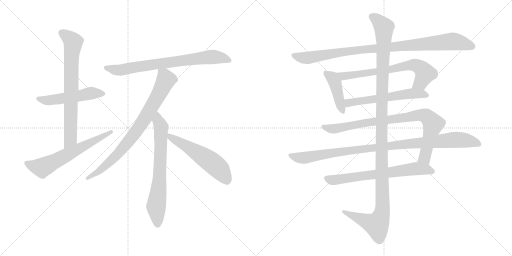
t = 0.00 s
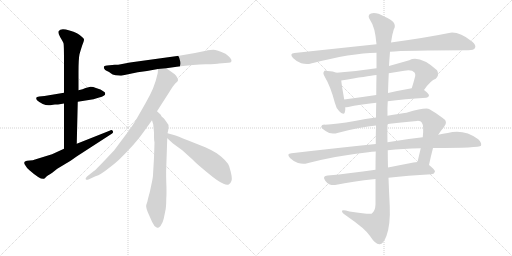
t = 2.58 s
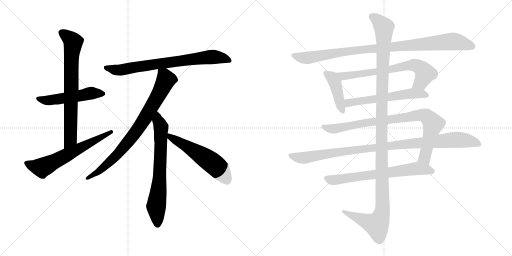
t = 5.16 s
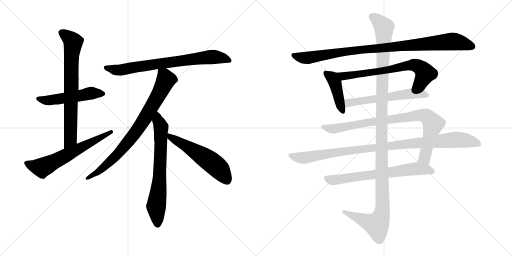
t = 7.74 s
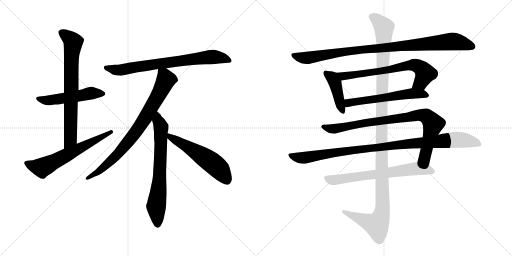
t = 10.32 s
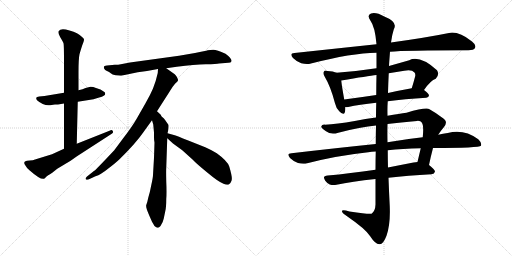
t = 12.89 s

The animated SVG that drew these frames (rendered in a browser with its animation timeline set to each time). Animation: 15 CSS @keyframes rules; one cycle of 12.89 s.

<svg version="1.1" viewBox="0 0 2048 1024" xmlns="http://www.w3.org/2000/svg">
  <g stroke="lightgray" stroke-dasharray="1,1" stroke-width="1" transform="scale(4, 4)">
    <line x1="0" y1="0" x2="256" y2="256"></line>
    <line x1="256" y1="0" x2="0" y2="256"></line>
    <line x1="128" y1="0" x2="128" y2="256"></line>
    <line x1="0" y1="128" x2="256" y2="128"></line>
    <line x1="256" y1="0" x2="512" y2="256"></line>
    <line x1="512" y1="0" x2="256" y2="256"></line>
    <line x1="384" y1="0" x2="384" y2="256"></line>
    <line x1="256" y1="128" x2="512" y2="128"></line>
  </g>
<g transform="scale(1, -1) translate(0, -850)">
   <style type="text/css">
    @keyframes keyframes0 {
      from {
       stroke: black;
       stroke-dashoffset: 519;
       stroke-width: 128;
       }
       63% {
       animation-timing-function: step-end;
       stroke: black;
       stroke-dashoffset: 0;
       stroke-width: 128;
       }
       to {
       stroke: black;
       stroke-width: 1024;
       }
       }
       #make-me-a-hanzi-animation-0 {
         animation: keyframes0 0.672363s both;
         animation-delay: 0.000000s;
         animation-timing-function: linear;
       }
    @keyframes keyframes1 {
      from {
       stroke: black;
       stroke-dashoffset: 741;
       stroke-width: 128;
       }
       71% {
       animation-timing-function: step-end;
       stroke: black;
       stroke-dashoffset: 0;
       stroke-width: 128;
       }
       to {
       stroke: black;
       stroke-width: 1024;
       }
       }
       #make-me-a-hanzi-animation-1 {
         animation: keyframes1 0.853027s both;
         animation-delay: 0.672363s;
         animation-timing-function: linear;
       }
    @keyframes keyframes2 {
      from {
       stroke: black;
       stroke-dashoffset: 624;
       stroke-width: 128;
       }
       67% {
       animation-timing-function: step-end;
       stroke: black;
       stroke-dashoffset: 0;
       stroke-width: 128;
       }
       to {
       stroke: black;
       stroke-width: 1024;
       }
       }
       #make-me-a-hanzi-animation-2 {
         animation: keyframes2 0.757812s both;
         animation-delay: 1.525390s;
         animation-timing-function: linear;
       }
    @keyframes keyframes3 {
      from {
       stroke: black;
       stroke-dashoffset: 756;
       stroke-width: 128;
       }
       71% {
       animation-timing-function: step-end;
       stroke: black;
       stroke-dashoffset: 0;
       stroke-width: 128;
       }
       to {
       stroke: black;
       stroke-width: 1024;
       }
       }
       #make-me-a-hanzi-animation-3 {
         animation: keyframes3 0.865234s both;
         animation-delay: 2.283202s;
         animation-timing-function: linear;
       }
    @keyframes keyframes4 {
      from {
       stroke: black;
       stroke-dashoffset: 813;
       stroke-width: 128;
       }
       73% {
       animation-timing-function: step-end;
       stroke: black;
       stroke-dashoffset: 0;
       stroke-width: 128;
       }
       to {
       stroke: black;
       stroke-width: 1024;
       }
       }
       #make-me-a-hanzi-animation-4 {
         animation: keyframes4 0.911621s both;
         animation-delay: 3.148436s;
         animation-timing-function: linear;
       }
    @keyframes keyframes5 {
      from {
       stroke: black;
       stroke-dashoffset: 704;
       stroke-width: 128;
       }
       70% {
       animation-timing-function: step-end;
       stroke: black;
       stroke-dashoffset: 0;
       stroke-width: 128;
       }
       to {
       stroke: black;
       stroke-width: 1024;
       }
       }
       #make-me-a-hanzi-animation-5 {
         animation: keyframes5 0.822917s both;
         animation-delay: 4.060057s;
         animation-timing-function: linear;
       }
    @keyframes keyframes6 {
      from {
       stroke: black;
       stroke-dashoffset: 560;
       stroke-width: 128;
       }
       65% {
       animation-timing-function: step-end;
       stroke: black;
       stroke-dashoffset: 0;
       stroke-width: 128;
       }
       to {
       stroke: black;
       stroke-width: 1024;
       }
       }
       #make-me-a-hanzi-animation-6 {
         animation: keyframes6 0.705729s both;
         animation-delay: 4.882974s;
         animation-timing-function: linear;
       }
    @keyframes keyframes7 {
      from {
       stroke: black;
       stroke-dashoffset: 977;
       stroke-width: 128;
       }
       76% {
       animation-timing-function: step-end;
       stroke: black;
       stroke-dashoffset: 0;
       stroke-width: 128;
       }
       to {
       stroke: black;
       stroke-width: 1024;
       }
       }
       #make-me-a-hanzi-animation-7 {
         animation: keyframes7 1.045085s both;
         animation-delay: 5.588703s;
         animation-timing-function: linear;
       }
    @keyframes keyframes8 {
      from {
       stroke: black;
       stroke-dashoffset: 426;
       stroke-width: 128;
       }
       58% {
       animation-timing-function: step-end;
       stroke: black;
       stroke-dashoffset: 0;
       stroke-width: 128;
       }
       to {
       stroke: black;
       stroke-width: 1024;
       }
       }
       #make-me-a-hanzi-animation-8 {
         animation: keyframes8 0.596680s both;
         animation-delay: 6.633788s;
         animation-timing-function: linear;
       }
    @keyframes keyframes9 {
      from {
       stroke: black;
       stroke-dashoffset: 697;
       stroke-width: 128;
       }
       69% {
       animation-timing-function: step-end;
       stroke: black;
       stroke-dashoffset: 0;
       stroke-width: 128;
       }
       to {
       stroke: black;
       stroke-width: 1024;
       }
       }
       #make-me-a-hanzi-animation-9 {
         animation: keyframes9 0.817220s both;
         animation-delay: 7.230468s;
         animation-timing-function: linear;
       }
    @keyframes keyframes10 {
      from {
       stroke: black;
       stroke-dashoffset: 582;
       stroke-width: 128;
       }
       65% {
       animation-timing-function: step-end;
       stroke: black;
       stroke-dashoffset: 0;
       stroke-width: 128;
       }
       to {
       stroke: black;
       stroke-width: 1024;
       }
       }
       #make-me-a-hanzi-animation-10 {
         animation: keyframes10 0.723633s both;
         animation-delay: 8.047688s;
         animation-timing-function: linear;
       }
    @keyframes keyframes11 {
      from {
       stroke: black;
       stroke-dashoffset: 878;
       stroke-width: 128;
       }
       74% {
       animation-timing-function: step-end;
       stroke: black;
       stroke-dashoffset: 0;
       stroke-width: 128;
       }
       to {
       stroke: black;
       stroke-width: 1024;
       }
       }
       #make-me-a-hanzi-animation-11 {
         animation: keyframes11 0.964518s both;
         animation-delay: 8.771321s;
         animation-timing-function: linear;
       }
    @keyframes keyframes12 {
      from {
       stroke: black;
       stroke-dashoffset: 1019;
       stroke-width: 128;
       }
       77% {
       animation-timing-function: step-end;
       stroke: black;
       stroke-dashoffset: 0;
       stroke-width: 128;
       }
       to {
       stroke: black;
       stroke-width: 1024;
       }
       }
       #make-me-a-hanzi-animation-12 {
         animation: keyframes12 1.079264s both;
         animation-delay: 9.735839s;
         animation-timing-function: linear;
       }
    @keyframes keyframes13 {
      from {
       stroke: black;
       stroke-dashoffset: 685;
       stroke-width: 128;
       }
       69% {
       animation-timing-function: step-end;
       stroke: black;
       stroke-dashoffset: 0;
       stroke-width: 128;
       }
       to {
       stroke: black;
       stroke-width: 1024;
       }
       }
       #make-me-a-hanzi-animation-13 {
         animation: keyframes13 0.807454s both;
         animation-delay: 10.815103s;
         animation-timing-function: linear;
       }
    @keyframes keyframes14 {
      from {
       stroke: black;
       stroke-dashoffset: 1254;
       stroke-width: 128;
       }
       80% {
       animation-timing-function: step-end;
       stroke: black;
       stroke-dashoffset: 0;
       stroke-width: 128;
       }
       to {
       stroke: black;
       stroke-width: 1024;
       }
       }
       #make-me-a-hanzi-animation-14 {
         animation: keyframes14 1.270508s both;
         animation-delay: 11.622557s;
         animation-timing-function: linear;
       }
</style>
<path d="M 232.0 432.5 L 256.0 436.5 L 311.0 443.5 L 374.0 453.5 Q 418.0 465.5 420.0 471.5 Q 422.0 476.5 419.0 481.5 Q 404.0 495.5 381.0 499.5 Q 375.0 503.5 362.0 503.5 L 342.0 498.5 L 330.0 493.5 L 314.0 489.5 L 256.0 479.5 L 178.0 466.5 L 157.0 464.5 Q 146.0 463.5 145.0 459.5 Q 144.0 455.5 148.0 449.5 Q 155.0 442.5 171.0 434.5 Q 188.0 426.5 201.0 429.5 Q 215.0 432.5 220.0 432.5 L 232.0 432.5 Z" fill="lightgray"></path> 
<path d="M 256.0 436.5 L 256.0 255.5 C 256.0 225.5 306.0 245.5 307.0 275.5 L 311.0 443.5 L 314.0 489.5 L 314.0 560.5 Q 314.0 615.5 318.0 633.5 Q 323.0 651.5 329.0 669.5 Q 336.0 686.5 336.0 691.5 Q 337.0 696.5 327.0 703.5 Q 313.0 718.5 278.0 728.5 Q 243.0 738.5 235.0 726.5 Q 230.0 719.5 241.0 701.5 Q 252.0 683.5 254.0 677.5 Q 256.0 671.5 256.0 603.5 L 256.0 479.5 L 256.0 436.5 Z" fill="lightgray"></path> 
<path d="M 256.0 255.5 L 208.0 233.5 L 140.0 212.5 Q 133.0 208.5 119.0 208.5 Q 106.0 207.5 104.0 206.5 Q 93.0 203.5 99.0 192.5 Q 105.0 180.5 119.0 168.5 Q 167.0 126.5 178.0 136.5 Q 180.0 137.5 184.0 142.5 Q 189.0 147.5 209.0 159.5 L 229.0 175.5 L 259.0 193.5 Q 281.0 205.5 308.0 225.5 L 447.0 315.5 Q 455.0 319.5 451.0 326.5 Q 448.0 332.5 438.0 327.5 L 307.0 275.5 L 256.0 255.5 Z" fill="lightgray"></path> 
<path d="M 665.0 577.5 L 707.0 583.5 Q 778.0 592.5 823.0 593.5 Q 868.0 593.5 876.0 596.5 L 913.0 599.5 Q 924.0 599.5 926.0 605.5 Q 928.0 616.5 902.0 635.5 Q 867.0 651.5 853.0 651.5 Q 840.0 651.5 831.0 649.5 Q 823.0 646.5 780.0 638.5 L 716.0 627.5 L 520.0 600.5 L 478.0 592.5 Q 477.0 591.5 459.0 591.5 L 428.0 588.5 Q 411.0 587.5 417.0 575.5 Q 419.0 570.5 428.0 566.5 Q 437.0 562.5 443.0 557.5 Q 449.0 552.5 462.0 549.5 L 484.0 547.5 L 551.0 561.5 L 588.0 566.5 L 632.0 574.5 L 665.0 577.5 Z" fill="lightgray"></path> 
<path d="M 628.0 405.5 L 678.0 483.5 Q 692.0 506.5 701.0 516.5 Q 711.0 525.5 712.0 528.5 Q 713.0 531.5 709.0 539.5 Q 706.0 547.5 699.0 553.5 L 665.0 577.5 C 640.0 594.5 634.0 599.5 632.0 574.5 L 631.0 558.5 Q 623.0 522.5 612.0 496.5 Q 601.0 470.5 582.0 437.5 L 546.0 374.5 Q 527.0 341.5 492.0 296.5 L 457.0 249.5 Q 381.0 168.5 377.0 167.5 L 348.0 144.5 Q 340.0 136.5 343.0 133.5 Q 347.0 129.5 356.0 133.5 L 382.0 145.5 Q 404.0 152.5 432.0 175.5 Q 461.0 197.5 478.0 213.5 Q 543.0 277.5 572.0 319.5 L 608.0 369.5 L 628.0 405.5 Z" fill="lightgray"></path> 
<path d="M 618.0 280.5 L 616.0 219.5 L 612.0 150.5 Q 612.0 141.5 605.0 109.5 Q 599.0 77.5 593.0 59.5 Q 589.0 39.5 585.0 30.5 Q 582.0 20.5 597.0 -11.5 L 608.0 -36.5 L 618.0 -53.5 Q 626.0 -59.5 629.0 -60.5 Q 633.0 -62.5 642.0 -53.5 Q 652.0 -39.5 655.0 -23.5 L 661.0 5.5 Q 665.0 19.5 665.0 54.5 Q 667.0 78.5 665.0 124.5 Q 664.0 169.5 665.0 179.5 L 669.0 297.5 L 670.0 317.5 L 673.0 330.5 Q 675.0 346.5 674.0 349.5 Q 674.0 352.5 670.0 356.5 L 661.0 369.5 Q 656.0 377.5 650.0 381.5 Q 645.0 385.5 643.0 391.5 L 628.0 405.5 C 606.0 425.5 600.0 398.5 608.0 369.5 L 613.0 352.5 L 616.0 320.5 L 616.0 300.5 Q 616.0 288.5 618.0 280.5 Z" fill="lightgray"></path> 
<path d="M 669.0 297.5 L 692.0 276.5 L 729.0 249.5 L 769.0 213.5 Q 785.0 196.5 829.0 160.5 Q 873.0 123.5 894.0 115.5 Q 908.0 108.5 915.0 112.5 Q 922.0 115.5 926.0 127.5 Q 931.0 138.5 917.0 184.5 Q 910.0 206.5 867.0 237.5 Q 844.0 251.5 821.0 261.5 L 753.0 288.5 Q 706.0 307.5 699.0 309.5 L 670.0 317.5 C 641.0 325.5 647.0 317.5 669.0 297.5 Z" fill="lightgray"></path> 
<path d="M 1560.0 643.5 Q 1620.0 649.5 1874.0 649.5 Q 1895.0 649.5 1900.0 658.5 Q 1906.0 670.5 1888.0 684.5 Q 1834.0 726.5 1796.0 718.5 Q 1708.0 700.5 1564.0 680.5 L 1506.0 673.5 Q 1355.0 657.5 1178.0 638.5 Q 1156.0 637.5 1172.0 618.5 Q 1187.0 603.5 1205.0 597.5 Q 1227.0 591.5 1244.0 596.5 Q 1406.0 638.5 1506.0 639.5 L 1560.0 643.5 Z" fill="lightgray"></path> 
<path d="M 1346.0 559.5 Q 1333.0 565.5 1310.0 566.5 Q 1298.0 569.5 1296.0 564.5 Q 1290.0 557.5 1299.0 543.5 Q 1323.0 503.5 1340.0 437.5 Q 1344.0 418.5 1357.0 405.5 Q 1375.0 386.5 1379.0 400.5 Q 1382.0 409.5 1381.0 421.5 L 1377.0 452.5 Q 1367.0 507.5 1365.0 528.5 C 1362.0 553.5 1362.0 553.5 1346.0 559.5 Z" fill="lightgray"></path> 
<path d="M 1696.0 490.5 Q 1723.0 529.5 1743.0 535.5 Q 1759.0 551.5 1748.0 569.5 Q 1679.0 630.5 1637.0 609.5 Q 1595.0 597.5 1556.0 586.5 L 1506.0 577.5 Q 1428.0 565.5 1346.0 559.5 C 1316.0 557.5 1335.0 523.5 1365.0 528.5 Q 1471.0 546.5 1506.0 550.5 L 1555.0 557.5 Q 1586.0 563.5 1617.0 567.5 Q 1647.0 573.5 1658.0 560.5 Q 1662.0 556.5 1661.0 546.5 Q 1654.0 519.5 1647.0 497.5 C 1638.0 468.5 1678.0 466.5 1696.0 490.5 Z" fill="lightgray"></path> 
<path d="M 1551.0 445.5 Q 1617.0 454.5 1705.0 459.5 Q 1715.0 460.5 1716.0 468.5 Q 1716.0 475.5 1696.0 490.5 C 1680.0 503.5 1677.0 502.5 1647.0 497.5 Q 1596.0 488.5 1552.0 478.5 L 1505.0 470.5 Q 1438.0 460.5 1377.0 452.5 C 1347.0 448.5 1351.0 419.5 1381.0 421.5 Q 1385.0 421.5 1393.0 422.5 Q 1436.0 432.5 1505.0 439.5 L 1551.0 445.5 Z" fill="lightgray"></path> 
<path d="M 1716.0 190.5 Q 1723.0 224.5 1732.0 258.5 L 1753.0 311.5 Q 1763.0 327.5 1776.0 342.5 Q 1795.0 364.5 1768.0 380.5 Q 1743.0 399.5 1718.0 413.5 Q 1705.0 422.5 1626.0 399.5 Q 1599.0 396.5 1550.0 387.5 L 1504.0 380.5 Q 1462.0 376.5 1419.0 366.5 Q 1346.0 353.5 1300.0 351.5 Q 1287.0 352.5 1285.0 344.5 Q 1284.0 337.5 1304.0 325.5 Q 1323.0 310.5 1353.0 319.5 Q 1444.0 343.5 1504.0 348.5 L 1550.0 354.5 Q 1602.0 361.5 1668.0 366.5 Q 1683.0 367.5 1687.0 360.5 Q 1696.0 348.5 1691.0 301.5 L 1683.0 257.5 Q 1677.0 232.5 1670.0 202.5 C 1663.0 173.5 1710.0 161.5 1716.0 190.5 Z" fill="lightgray"></path> 
<path d="M 1503.0 274.5 Q 1346.0 258.5 1166.0 237.5 Q 1144.0 236.5 1160.0 218.5 Q 1173.0 205.5 1192.0 198.5 Q 1213.0 192.5 1229.0 197.5 Q 1344.0 227.5 1473.0 241.5 Q 1486.0 244.5 1503.0 244.5 L 1551.0 249.5 Q 1609.0 256.5 1683.0 257.5 L 1732.0 258.5 Q 1918.0 258.5 1924.0 267.5 Q 1928.0 279.5 1913.0 293.5 Q 1856.0 335.5 1791.0 318.5 Q 1772.0 315.5 1753.0 311.5 L 1691.0 301.5 Q 1625.0 294.5 1550.0 281.5 L 1503.0 274.5 Z" fill="lightgray"></path> 
<path d="M 1502.0 171.5 Q 1399.0 156.5 1311.0 148.5 Q 1287.0 147.5 1301.0 127.5 Q 1308.0 117.5 1319.0 112.5 Q 1332.0 108.5 1346.0 111.5 Q 1406.0 124.5 1502.0 134.5 L 1554.0 139.5 Q 1630.0 148.5 1726.0 153.5 Q 1738.0 154.5 1740.0 164.5 Q 1740.0 171.5 1716.0 190.5 C 1698.0 205.5 1698.0 205.5 1670.0 202.5 Q 1663.0 202.5 1654.0 200.5 Q 1602.0 190.5 1552.0 180.5 L 1502.0 171.5 Z" fill="lightgray"></path> 
<path d="M 1504.0 348.5 Q 1503.0 314.5 1503.0 274.5 L 1503.0 244.5 Q 1502.0 210.5 1502.0 171.5 L 1502.0 134.5 Q 1502.0 86.5 1502.0 32.5 Q 1501.0 5.5 1486.0 -4.5 Q 1480.0 -8.5 1398.0 4.5 Q 1365.0 14.5 1368.0 4.5 Q 1369.0 -2.5 1391.0 -16.5 Q 1461.0 -64.5 1480.0 -93.5 Q 1502.0 -127.5 1518.0 -126.5 Q 1533.0 -127.5 1546.0 -92.5 Q 1562.0 -47.5 1559.0 25.5 Q 1556.0 82.5 1554.0 139.5 L 1552.0 180.5 Q 1551.0 214.5 1551.0 249.5 L 1550.0 281.5 Q 1549.0 318.5 1550.0 354.5 L 1550.0 387.5 Q 1549.0 417.5 1551.0 445.5 L 1552.0 478.5 Q 1553.0 518.5 1555.0 557.5 L 1556.0 586.5 Q 1556.0 590.5 1560.0 643.5 L 1564.0 680.5 Q 1568.0 711.5 1575.0 732.5 Q 1593.0 762.5 1537.0 784.5 Q 1503.0 803.5 1484.0 796.5 Q 1466.0 789.5 1482.0 767.5 Q 1500.0 743.5 1506.0 673.5 L 1506.0 639.5 Q 1506.0 614.5 1506.0 577.5 L 1506.0 550.5 Q 1505.0 516.5 1505.0 470.5 L 1505.0 439.5 Q 1504.0 411.5 1504.0 380.5 L 1504.0 348.5 Z" fill="lightgray"></path> 
      <clipPath id="make-me-a-hanzi-clip-0">
      <path d="M 232.0 432.5 L 256.0 436.5 L 311.0 443.5 L 374.0 453.5 Q 418.0 465.5 420.0 471.5 Q 422.0 476.5 419.0 481.5 Q 404.0 495.5 381.0 499.5 Q 375.0 503.5 362.0 503.5 L 342.0 498.5 L 330.0 493.5 L 314.0 489.5 L 256.0 479.5 L 178.0 466.5 L 157.0 464.5 Q 146.0 463.5 145.0 459.5 Q 144.0 455.5 148.0 449.5 Q 155.0 442.5 171.0 434.5 Q 188.0 426.5 201.0 429.5 Q 215.0 432.5 220.0 432.5 L 232.0 432.5 Z" fill="lightgray"></path>
      </clipPath>
      <path clip-path="url(#make-me-a-hanzi-clip-0)" d="M 153.0 456.5 L 194.0 448.5 L 368.0 477.5 L 413.0 475.5 " fill="none" id="make-me-a-hanzi-animation-0" stroke-dasharray="391 782" stroke-linecap="round"></path>

      <clipPath id="make-me-a-hanzi-clip-1">
      <path d="M 256.0 436.5 L 256.0 255.5 C 256.0 225.5 306.0 245.5 307.0 275.5 L 311.0 443.5 L 314.0 489.5 L 314.0 560.5 Q 314.0 615.5 318.0 633.5 Q 323.0 651.5 329.0 669.5 Q 336.0 686.5 336.0 691.5 Q 337.0 696.5 327.0 703.5 Q 313.0 718.5 278.0 728.5 Q 243.0 738.5 235.0 726.5 Q 230.0 719.5 241.0 701.5 Q 252.0 683.5 254.0 677.5 Q 256.0 671.5 256.0 603.5 L 256.0 479.5 L 256.0 436.5 Z" fill="lightgray"></path>
      </clipPath>
      <path clip-path="url(#make-me-a-hanzi-clip-1)" d="M 245.0 720.5 L 292.0 680.5 L 284.0 615.5 L 282.0 299.5 L 260.0 263.5 " fill="none" id="make-me-a-hanzi-animation-1" stroke-dasharray="613 1226" stroke-linecap="round"></path>

      <clipPath id="make-me-a-hanzi-clip-2">
      <path d="M 256.0 255.5 L 208.0 233.5 L 140.0 212.5 Q 133.0 208.5 119.0 208.5 Q 106.0 207.5 104.0 206.5 Q 93.0 203.5 99.0 192.5 Q 105.0 180.5 119.0 168.5 Q 167.0 126.5 178.0 136.5 Q 180.0 137.5 184.0 142.5 Q 189.0 147.5 209.0 159.5 L 229.0 175.5 L 259.0 193.5 Q 281.0 205.5 308.0 225.5 L 447.0 315.5 Q 455.0 319.5 451.0 326.5 Q 448.0 332.5 438.0 327.5 L 307.0 275.5 L 256.0 255.5 Z" fill="lightgray"></path>
      </clipPath>
      <path clip-path="url(#make-me-a-hanzi-clip-2)" d="M 113.0 195.5 L 166.0 179.5 L 444.0 322.5 " fill="none" id="make-me-a-hanzi-animation-2" stroke-dasharray="496 992" stroke-linecap="round"></path>

      <clipPath id="make-me-a-hanzi-clip-3">
      <path d="M 665.0 577.5 L 707.0 583.5 Q 778.0 592.5 823.0 593.5 Q 868.0 593.5 876.0 596.5 L 913.0 599.5 Q 924.0 599.5 926.0 605.5 Q 928.0 616.5 902.0 635.5 Q 867.0 651.5 853.0 651.5 Q 840.0 651.5 831.0 649.5 Q 823.0 646.5 780.0 638.5 L 716.0 627.5 L 520.0 600.5 L 478.0 592.5 Q 477.0 591.5 459.0 591.5 L 428.0 588.5 Q 411.0 587.5 417.0 575.5 Q 419.0 570.5 428.0 566.5 Q 437.0 562.5 443.0 557.5 Q 449.0 552.5 462.0 549.5 L 484.0 547.5 L 551.0 561.5 L 588.0 566.5 L 632.0 574.5 L 665.0 577.5 Z" fill="lightgray"></path>
      </clipPath>
      <path clip-path="url(#make-me-a-hanzi-clip-3)" d="M 424.0 580.5 L 486.0 570.5 L 840.0 622.5 L 899.0 617.5 L 917.0 607.5 " fill="none" id="make-me-a-hanzi-animation-3" stroke-dasharray="628 1256" stroke-linecap="round"></path>

      <clipPath id="make-me-a-hanzi-clip-4">
      <path d="M 628.0 405.5 L 678.0 483.5 Q 692.0 506.5 701.0 516.5 Q 711.0 525.5 712.0 528.5 Q 713.0 531.5 709.0 539.5 Q 706.0 547.5 699.0 553.5 L 665.0 577.5 C 640.0 594.5 634.0 599.5 632.0 574.5 L 631.0 558.5 Q 623.0 522.5 612.0 496.5 Q 601.0 470.5 582.0 437.5 L 546.0 374.5 Q 527.0 341.5 492.0 296.5 L 457.0 249.5 Q 381.0 168.5 377.0 167.5 L 348.0 144.5 Q 340.0 136.5 343.0 133.5 Q 347.0 129.5 356.0 133.5 L 382.0 145.5 Q 404.0 152.5 432.0 175.5 Q 461.0 197.5 478.0 213.5 Q 543.0 277.5 572.0 319.5 L 608.0 369.5 L 628.0 405.5 Z" fill="lightgray"></path>
      </clipPath>
      <path clip-path="url(#make-me-a-hanzi-clip-4)" d="M 638.0 570.5 L 657.0 548.5 L 661.0 523.5 L 556.0 340.5 L 472.0 233.5 L 394.0 163.5 L 350.0 137.5 " fill="none" id="make-me-a-hanzi-animation-4" stroke-dasharray="685 1370" stroke-linecap="round"></path>

      <clipPath id="make-me-a-hanzi-clip-5">
      <path d="M 618.0 280.5 L 616.0 219.5 L 612.0 150.5 Q 612.0 141.5 605.0 109.5 Q 599.0 77.5 593.0 59.5 Q 589.0 39.5 585.0 30.5 Q 582.0 20.5 597.0 -11.5 L 608.0 -36.5 L 618.0 -53.5 Q 626.0 -59.5 629.0 -60.5 Q 633.0 -62.5 642.0 -53.5 Q 652.0 -39.5 655.0 -23.5 L 661.0 5.5 Q 665.0 19.5 665.0 54.5 Q 667.0 78.5 665.0 124.5 Q 664.0 169.5 665.0 179.5 L 669.0 297.5 L 670.0 317.5 L 673.0 330.5 Q 675.0 346.5 674.0 349.5 Q 674.0 352.5 670.0 356.5 L 661.0 369.5 Q 656.0 377.5 650.0 381.5 Q 645.0 385.5 643.0 391.5 L 628.0 405.5 C 606.0 425.5 600.0 398.5 608.0 369.5 L 613.0 352.5 L 616.0 320.5 L 616.0 300.5 Q 616.0 288.5 618.0 280.5 Z" fill="lightgray"></path>
      </clipPath>
      <path clip-path="url(#make-me-a-hanzi-clip-5)" d="M 628.0 397.5 L 632.0 367.5 L 644.0 339.5 L 638.0 134.5 L 625.0 23.5 L 630.0 -46.5 " fill="none" id="make-me-a-hanzi-animation-5" stroke-dasharray="576 1152" stroke-linecap="round"></path>

      <clipPath id="make-me-a-hanzi-clip-6">
      <path d="M 669.0 297.5 L 692.0 276.5 L 729.0 249.5 L 769.0 213.5 Q 785.0 196.5 829.0 160.5 Q 873.0 123.5 894.0 115.5 Q 908.0 108.5 915.0 112.5 Q 922.0 115.5 926.0 127.5 Q 931.0 138.5 917.0 184.5 Q 910.0 206.5 867.0 237.5 Q 844.0 251.5 821.0 261.5 L 753.0 288.5 Q 706.0 307.5 699.0 309.5 L 670.0 317.5 C 641.0 325.5 647.0 317.5 669.0 297.5 Z" fill="lightgray"></path>
      </clipPath>
      <path clip-path="url(#make-me-a-hanzi-clip-6)" d="M 676.0 312.5 L 682.0 300.5 L 751.0 263.5 L 850.0 198.5 L 885.0 164.5 L 909.0 126.5 " fill="none" id="make-me-a-hanzi-animation-6" stroke-dasharray="432 864" stroke-linecap="round"></path>

      <clipPath id="make-me-a-hanzi-clip-7">
      <path d="M 1560.0 643.5 Q 1620.0 649.5 1874.0 649.5 Q 1895.0 649.5 1900.0 658.5 Q 1906.0 670.5 1888.0 684.5 Q 1834.0 726.5 1796.0 718.5 Q 1708.0 700.5 1564.0 680.5 L 1506.0 673.5 Q 1355.0 657.5 1178.0 638.5 Q 1156.0 637.5 1172.0 618.5 Q 1187.0 603.5 1205.0 597.5 Q 1227.0 591.5 1244.0 596.5 Q 1406.0 638.5 1506.0 639.5 L 1560.0 643.5 Z" fill="lightgray"></path>
      </clipPath>
      <path clip-path="url(#make-me-a-hanzi-clip-7)" d="M 1175.0 628.5 L 1226.0 618.5 L 1427.0 650.5 L 1806.0 684.5 L 1852.0 677.5 L 1888.0 664.5 " fill="none" id="make-me-a-hanzi-animation-7" stroke-dasharray="849 1698" stroke-linecap="round"></path>

      <clipPath id="make-me-a-hanzi-clip-8">
      <path d="M 1346.0 559.5 Q 1333.0 565.5 1310.0 566.5 Q 1298.0 569.5 1296.0 564.5 Q 1290.0 557.5 1299.0 543.5 Q 1323.0 503.5 1340.0 437.5 Q 1344.0 418.5 1357.0 405.5 Q 1375.0 386.5 1379.0 400.5 Q 1382.0 409.5 1381.0 421.5 L 1377.0 452.5 Q 1367.0 507.5 1365.0 528.5 C 1362.0 553.5 1362.0 553.5 1346.0 559.5 Z" fill="lightgray"></path>
      </clipPath>
      <path clip-path="url(#make-me-a-hanzi-clip-8)" d="M 1304.0 557.5 L 1330.0 538.5 L 1340.0 520.5 L 1369.0 406.5 " fill="none" id="make-me-a-hanzi-animation-8" stroke-dasharray="298 596" stroke-linecap="round"></path>

      <clipPath id="make-me-a-hanzi-clip-9">
      <path d="M 1696.0 490.5 Q 1723.0 529.5 1743.0 535.5 Q 1759.0 551.5 1748.0 569.5 Q 1679.0 630.5 1637.0 609.5 Q 1595.0 597.5 1556.0 586.5 L 1506.0 577.5 Q 1428.0 565.5 1346.0 559.5 C 1316.0 557.5 1335.0 523.5 1365.0 528.5 Q 1471.0 546.5 1506.0 550.5 L 1555.0 557.5 Q 1586.0 563.5 1617.0 567.5 Q 1647.0 573.5 1658.0 560.5 Q 1662.0 556.5 1661.0 546.5 Q 1654.0 519.5 1647.0 497.5 C 1638.0 468.5 1678.0 466.5 1696.0 490.5 Z" fill="lightgray"></path>
      </clipPath>
      <path clip-path="url(#make-me-a-hanzi-clip-9)" d="M 1354.0 557.5 L 1375.0 544.5 L 1657.0 590.5 L 1681.0 580.5 L 1700.0 557.5 L 1681.0 519.5 L 1654.0 501.5 " fill="none" id="make-me-a-hanzi-animation-9" stroke-dasharray="569 1138" stroke-linecap="round"></path>

      <clipPath id="make-me-a-hanzi-clip-10">
      <path d="M 1551.0 445.5 Q 1617.0 454.5 1705.0 459.5 Q 1715.0 460.5 1716.0 468.5 Q 1716.0 475.5 1696.0 490.5 C 1680.0 503.5 1677.0 502.5 1647.0 497.5 Q 1596.0 488.5 1552.0 478.5 L 1505.0 470.5 Q 1438.0 460.5 1377.0 452.5 C 1347.0 448.5 1351.0 419.5 1381.0 421.5 Q 1385.0 421.5 1393.0 422.5 Q 1436.0 432.5 1505.0 439.5 L 1551.0 445.5 Z" fill="lightgray"></path>
      </clipPath>
      <path clip-path="url(#make-me-a-hanzi-clip-10)" d="M 1385.0 445.5 L 1395.0 438.5 L 1643.0 476.5 L 1706.0 469.5 " fill="none" id="make-me-a-hanzi-animation-10" stroke-dasharray="454 908" stroke-linecap="round"></path>

      <clipPath id="make-me-a-hanzi-clip-11">
      <path d="M 1716.0 190.5 Q 1723.0 224.5 1732.0 258.5 L 1753.0 311.5 Q 1763.0 327.5 1776.0 342.5 Q 1795.0 364.5 1768.0 380.5 Q 1743.0 399.5 1718.0 413.5 Q 1705.0 422.5 1626.0 399.5 Q 1599.0 396.5 1550.0 387.5 L 1504.0 380.5 Q 1462.0 376.5 1419.0 366.5 Q 1346.0 353.5 1300.0 351.5 Q 1287.0 352.5 1285.0 344.5 Q 1284.0 337.5 1304.0 325.5 Q 1323.0 310.5 1353.0 319.5 Q 1444.0 343.5 1504.0 348.5 L 1550.0 354.5 Q 1602.0 361.5 1668.0 366.5 Q 1683.0 367.5 1687.0 360.5 Q 1696.0 348.5 1691.0 301.5 L 1683.0 257.5 Q 1677.0 232.5 1670.0 202.5 C 1663.0 173.5 1710.0 161.5 1716.0 190.5 Z" fill="lightgray"></path>
      </clipPath>
      <path clip-path="url(#make-me-a-hanzi-clip-11)" d="M 1292.0 343.5 L 1342.0 335.5 L 1443.0 356.5 L 1666.0 389.5 L 1705.0 385.5 L 1732.0 351.5 L 1698.0 219.5 L 1710.0 198.5 " fill="none" id="make-me-a-hanzi-animation-11" stroke-dasharray="750 1500" stroke-linecap="round"></path>

      <clipPath id="make-me-a-hanzi-clip-12">
      <path d="M 1503.0 274.5 Q 1346.0 258.5 1166.0 237.5 Q 1144.0 236.5 1160.0 218.5 Q 1173.0 205.5 1192.0 198.5 Q 1213.0 192.5 1229.0 197.5 Q 1344.0 227.5 1473.0 241.5 Q 1486.0 244.5 1503.0 244.5 L 1551.0 249.5 Q 1609.0 256.5 1683.0 257.5 L 1732.0 258.5 Q 1918.0 258.5 1924.0 267.5 Q 1928.0 279.5 1913.0 293.5 Q 1856.0 335.5 1791.0 318.5 Q 1772.0 315.5 1753.0 311.5 L 1691.0 301.5 Q 1625.0 294.5 1550.0 281.5 L 1503.0 274.5 Z" fill="lightgray"></path>
      </clipPath>
      <path clip-path="url(#make-me-a-hanzi-clip-12)" d="M 1163.0 228.5 L 1219.0 219.5 L 1395.0 248.5 L 1805.0 290.5 L 1854.0 290.5 L 1919.0 273.5 " fill="none" id="make-me-a-hanzi-animation-12" stroke-dasharray="891 1782" stroke-linecap="round"></path>

      <clipPath id="make-me-a-hanzi-clip-13">
      <path d="M 1502.0 171.5 Q 1399.0 156.5 1311.0 148.5 Q 1287.0 147.5 1301.0 127.5 Q 1308.0 117.5 1319.0 112.5 Q 1332.0 108.5 1346.0 111.5 Q 1406.0 124.5 1502.0 134.5 L 1554.0 139.5 Q 1630.0 148.5 1726.0 153.5 Q 1738.0 154.5 1740.0 164.5 Q 1740.0 171.5 1716.0 190.5 C 1698.0 205.5 1698.0 205.5 1670.0 202.5 Q 1663.0 202.5 1654.0 200.5 Q 1602.0 190.5 1552.0 180.5 L 1502.0 171.5 Z" fill="lightgray"></path>
      </clipPath>
      <path clip-path="url(#make-me-a-hanzi-clip-13)" d="M 1307.0 137.5 L 1337.0 130.5 L 1668.0 176.5 L 1731.0 164.5 " fill="none" id="make-me-a-hanzi-animation-13" stroke-dasharray="557 1114" stroke-linecap="round"></path>

      <clipPath id="make-me-a-hanzi-clip-14">
      <path d="M 1504.0 348.5 Q 1503.0 314.5 1503.0 274.5 L 1503.0 244.5 Q 1502.0 210.5 1502.0 171.5 L 1502.0 134.5 Q 1502.0 86.5 1502.0 32.5 Q 1501.0 5.5 1486.0 -4.5 Q 1480.0 -8.5 1398.0 4.5 Q 1365.0 14.5 1368.0 4.5 Q 1369.0 -2.5 1391.0 -16.5 Q 1461.0 -64.5 1480.0 -93.5 Q 1502.0 -127.5 1518.0 -126.5 Q 1533.0 -127.5 1546.0 -92.5 Q 1562.0 -47.5 1559.0 25.5 Q 1556.0 82.5 1554.0 139.5 L 1552.0 180.5 Q 1551.0 214.5 1551.0 249.5 L 1550.0 281.5 Q 1549.0 318.5 1550.0 354.5 L 1550.0 387.5 Q 1549.0 417.5 1551.0 445.5 L 1552.0 478.5 Q 1553.0 518.5 1555.0 557.5 L 1556.0 586.5 Q 1556.0 590.5 1560.0 643.5 L 1564.0 680.5 Q 1568.0 711.5 1575.0 732.5 Q 1593.0 762.5 1537.0 784.5 Q 1503.0 803.5 1484.0 796.5 Q 1466.0 789.5 1482.0 767.5 Q 1500.0 743.5 1506.0 673.5 L 1506.0 639.5 Q 1506.0 614.5 1506.0 577.5 L 1506.0 550.5 Q 1505.0 516.5 1505.0 470.5 L 1505.0 439.5 Q 1504.0 411.5 1504.0 380.5 L 1504.0 348.5 Z" fill="lightgray"></path>
      </clipPath>
      <path clip-path="url(#make-me-a-hanzi-clip-14)" d="M 1490.0 781.5 L 1507.0 773.5 L 1536.0 738.5 L 1526.0 417.5 L 1530.0 15.5 L 1524.0 -15.5 L 1507.0 -48.5 L 1375.0 2.5 " fill="none" id="make-me-a-hanzi-animation-14" stroke-dasharray="1126 2252" stroke-linecap="round"></path>

</g>
</svg>
